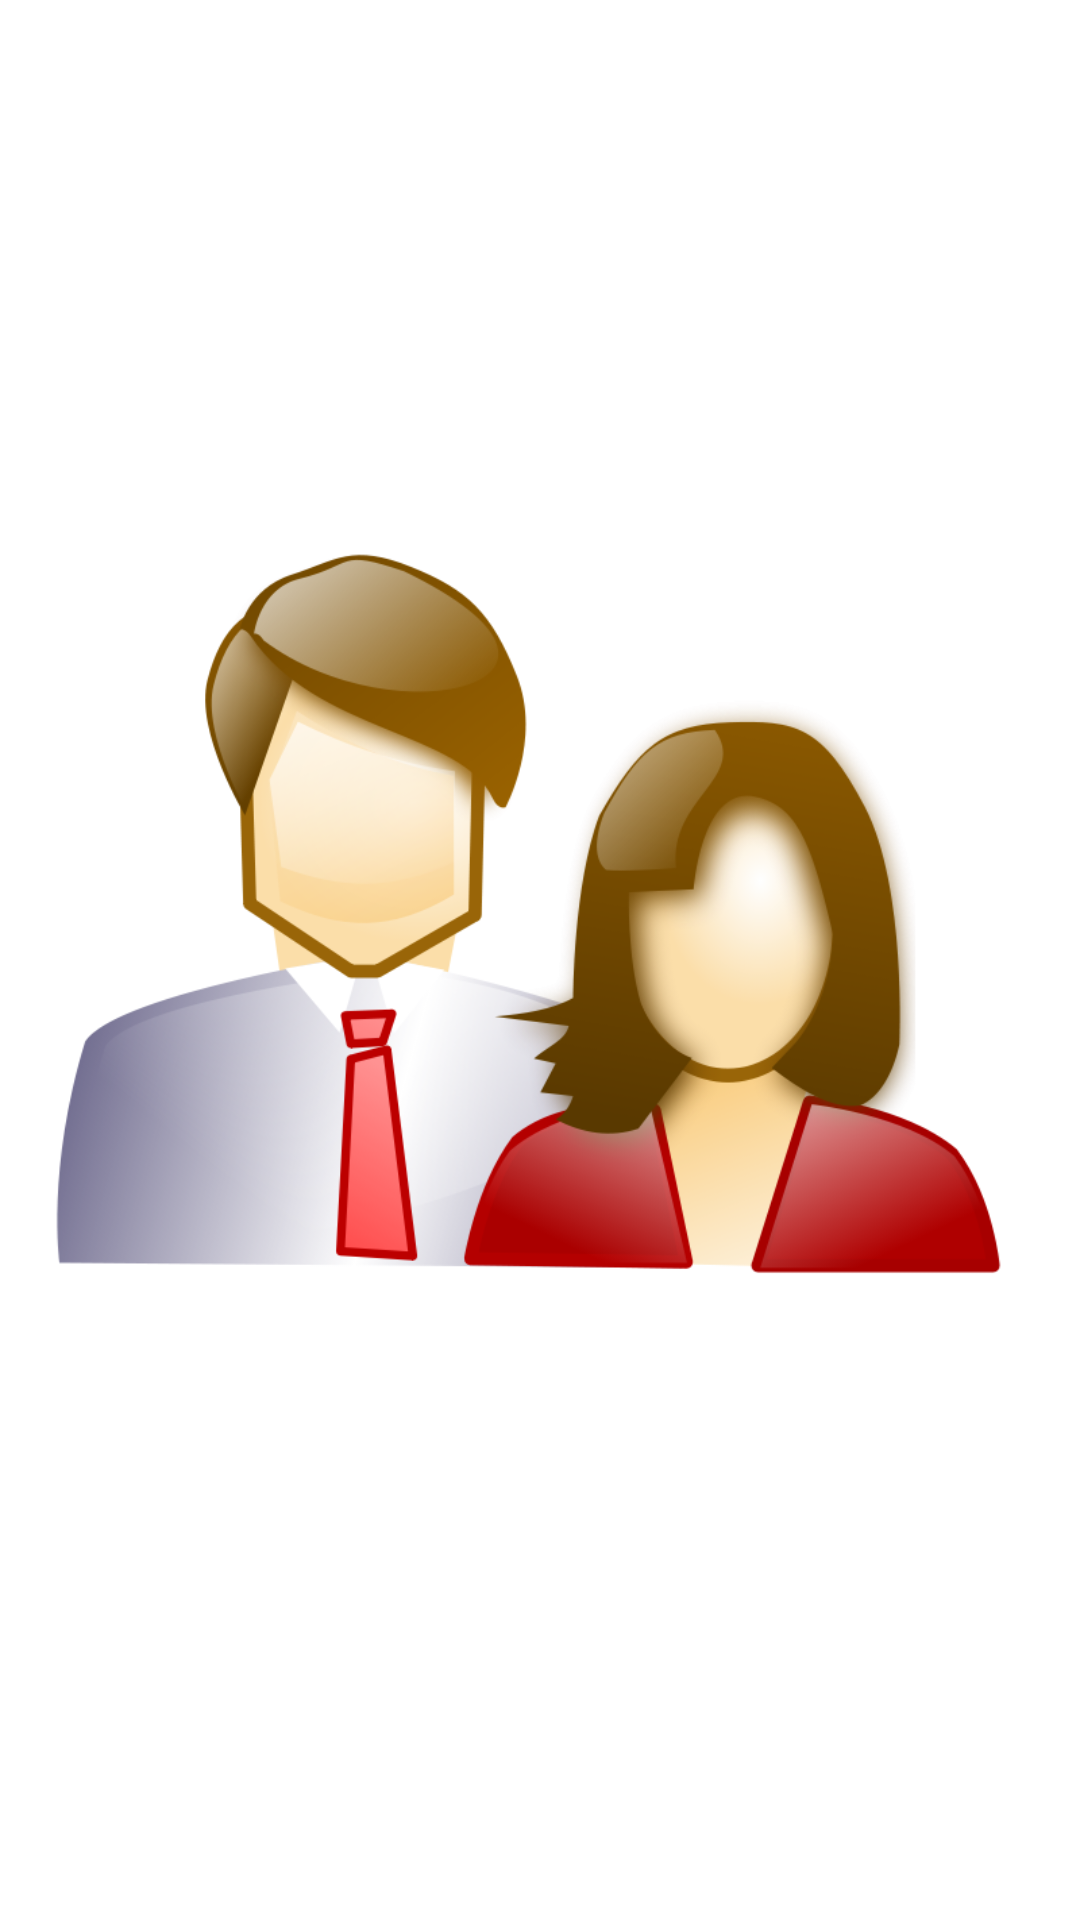

The Android layout XML behind this screen, and the referenced resources:
<!-- AndroidManifest.xml: application theme AppTheme -->
<!-- res/layout/anniversary.xml -->
<?xml version="1.0" encoding="utf-8"?>
<LinearLayout xmlns:android="http://schemas.android.com/apk/res/android"
    android:layout_width="match_parent"
    android:layout_height="match_parent"
    android:orientation="vertical" 
   	android:background="@color/white"
    android:weightSum="100"
    >

    <ImageView
        android:id="@+id/iv1"
        android:layout_width="match_parent"
        android:layout_height="match_parent"
        android:layout_gravity="center"
        android:layout_marginTop="20dp"
        android:src="@drawable/aiv" 
        android:layout_weight="100"
        />

   
   

     <LinearLayout 
    android:layout_width="match_parent"
    android:layout_height="wrap_content"
    android:orientation="horizontal" 
   	android:layout_gravity="center"
   	android:gravity="center"
    android:layout_weight="5"
    
    >
   

    <Button
        android:id="@+id/btnext"
        android:layout_width="wrap_content"
        android:layout_height="wrap_content"
        android:background="@drawable/greenbt"
        android:text="Next"
        android:textColor="@color/white" 
        android:layout_gravity="center"
    	android:layout_marginBottom="20dp"
   		android:layout_marginRight="10dp"
   		android:layout_marginTop="10dp"
   		android:ems="5"  
   	
        />
    
     <Button
        android:id="@+id/btskip"
        android:layout_width="wrap_content"
        android:layout_height="wrap_content"
        android:background="@drawable/redbt"
        android:text="Skip"
        android:textColor="@color/white" 
        android:layout_gravity="center"
    	android:layout_marginBottom="20dp"
   		android:layout_marginTop="10dp"
   		android:ems="5"  
   	
        />
    
</LinearLayout>

   
    </LinearLayout>
<!-- resources referenced by this layout -->
<resources>
  <color name="white">#FFFFFF</color>
  <!-- drawable aiv: png bitmap (drawable-hdpi, 151581 bytes) -->
  <style name="AppTheme" parent="AppBaseTheme">
          
      </style>
  <style name="AppBaseTheme" parent="android:Theme.Light">
          
      </style>
</resources>
